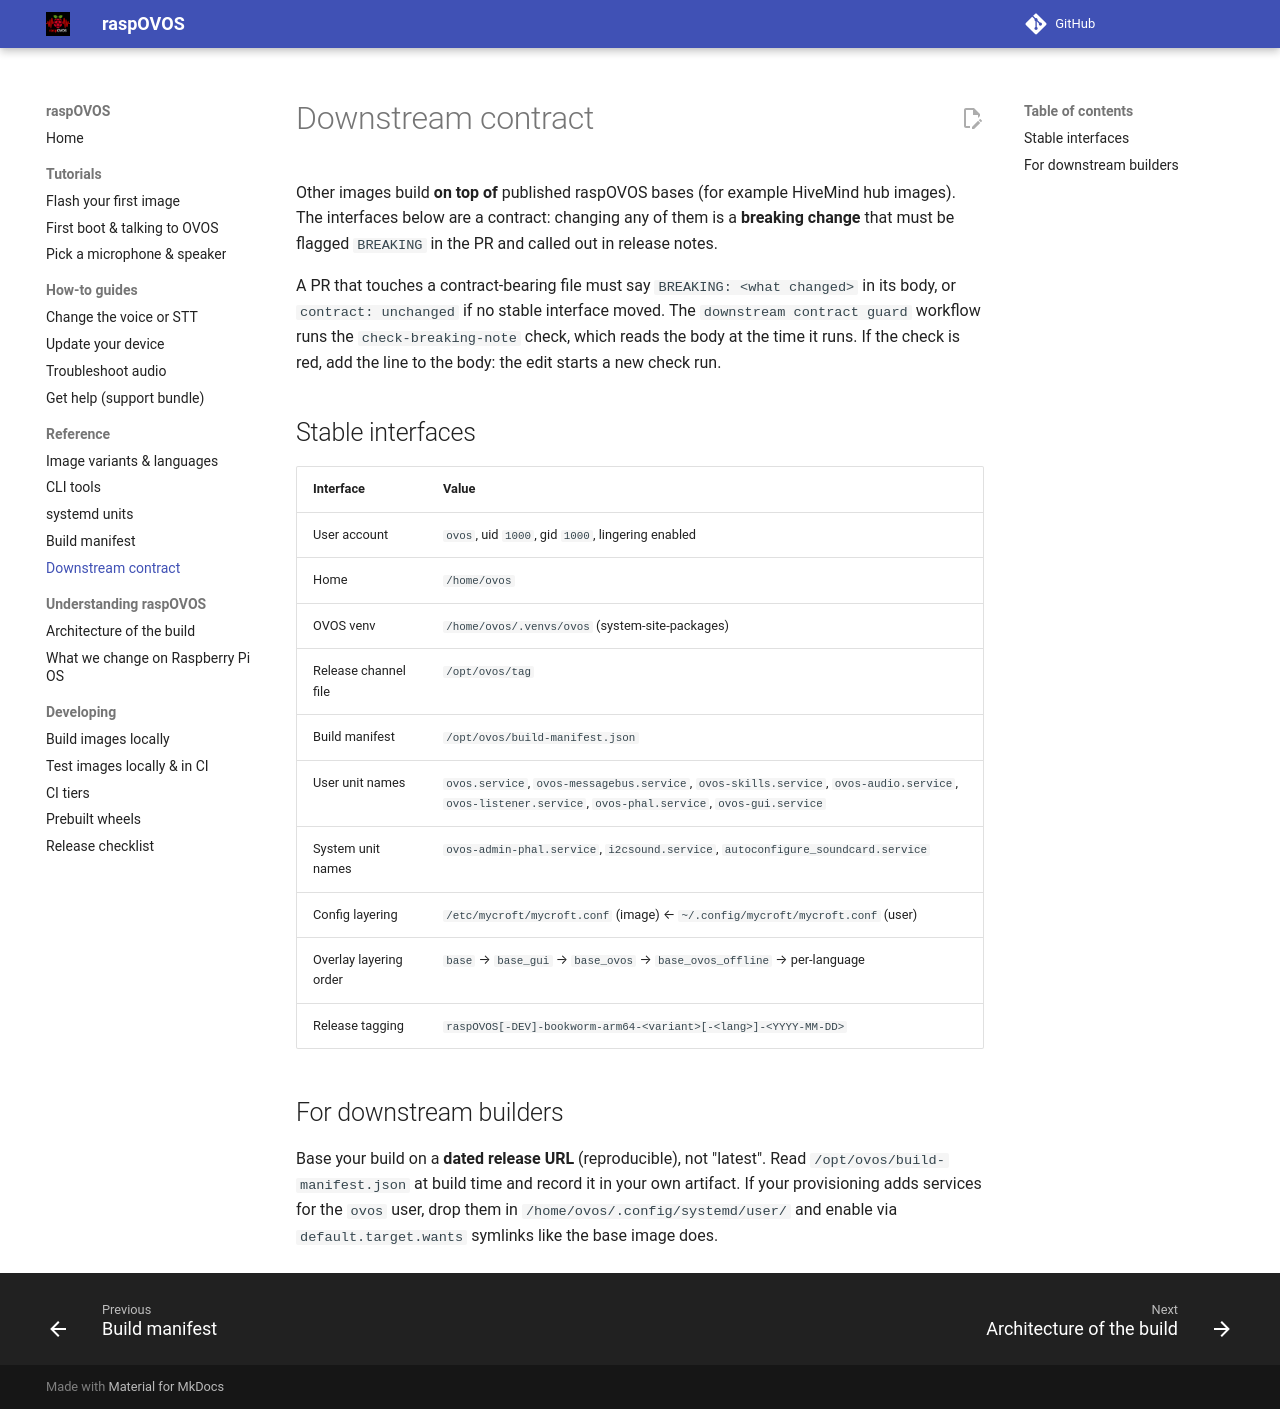

repository: OpenVoiceOS/raspOVOS · page: reference/downstream/index.html · generator: mkdocs

# Downstream contract

Other images build **on top of** published raspOVOS bases (for example
HiveMind hub images). The interfaces below are a contract: changing any of
them is a **breaking change** that must be flagged `BREAKING` in the PR
and called out in release notes.

A PR that touches a contract-bearing file must say `BREAKING: <what changed>`
in its body, or `contract: unchanged` if no stable interface moved. The
`downstream contract guard` workflow runs the `check-breaking-note` check,
which reads the body at the time it runs. If the check is red, add the line to
the body: the edit starts a new check run.

## Stable interfaces

| Interface | Value |
|-----------|-------|
| User account | `ovos`, uid `1000`, gid `1000`, lingering enabled |
| Home | `/home/ovos` |
| OVOS venv | `/home/ovos/.venvs/ovos` (system-site-packages) |
| Release channel file | `/opt/ovos/tag` |
| Build manifest | `/opt/ovos/build-manifest.json` |
| User unit names | `ovos.service`, `ovos-messagebus.service`, `ovos-skills.service`, `ovos-audio.service`, `ovos-listener.service`, `ovos-phal.service`, `ovos-gui.service` |
| System unit names | `ovos-admin-phal.service`, `i2csound.service`, `autoconfigure_soundcard.service` |
| Config layering | `/etc/mycroft/mycroft.conf` (image) ← `~/.config/mycroft/mycroft.conf` (user) |
| Overlay layering order | `base` → `base_gui` → `base_ovos` → `base_ovos_offline` → per-language |
| Release tagging | `raspOVOS[-DEV]-bookworm-arm64-<variant>[-<lang>]-<YYYY-MM-DD>` |

## For downstream builders

Base your build on a **dated release URL** (reproducible), not "latest".
Read `/opt/ovos/build-manifest.json` at build time and record it in your
own artifact. If your provisioning adds services for the `ovos` user,
drop them in `/home/ovos/.config/systemd/user/` and enable via
`default.target.wants` symlinks like the base image does.
